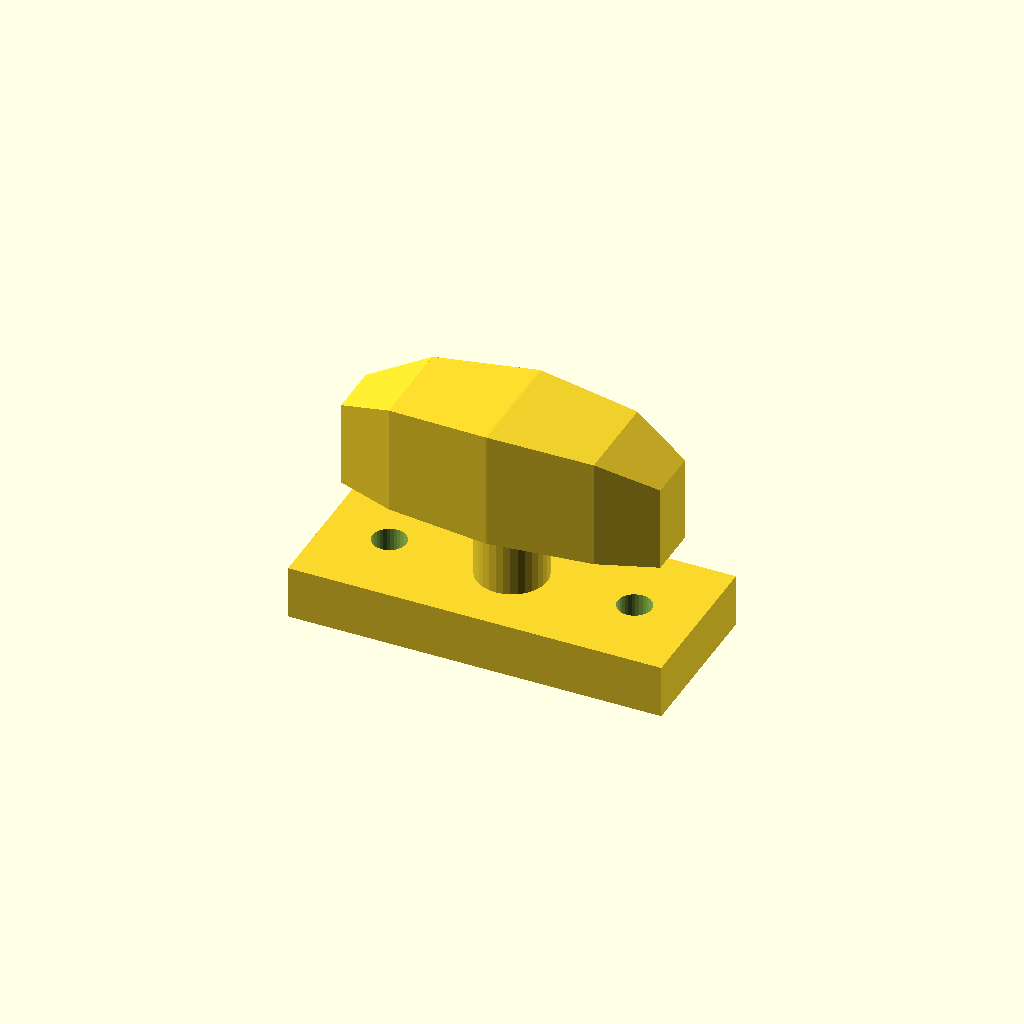
Cell 1 — every parameter at its default value.
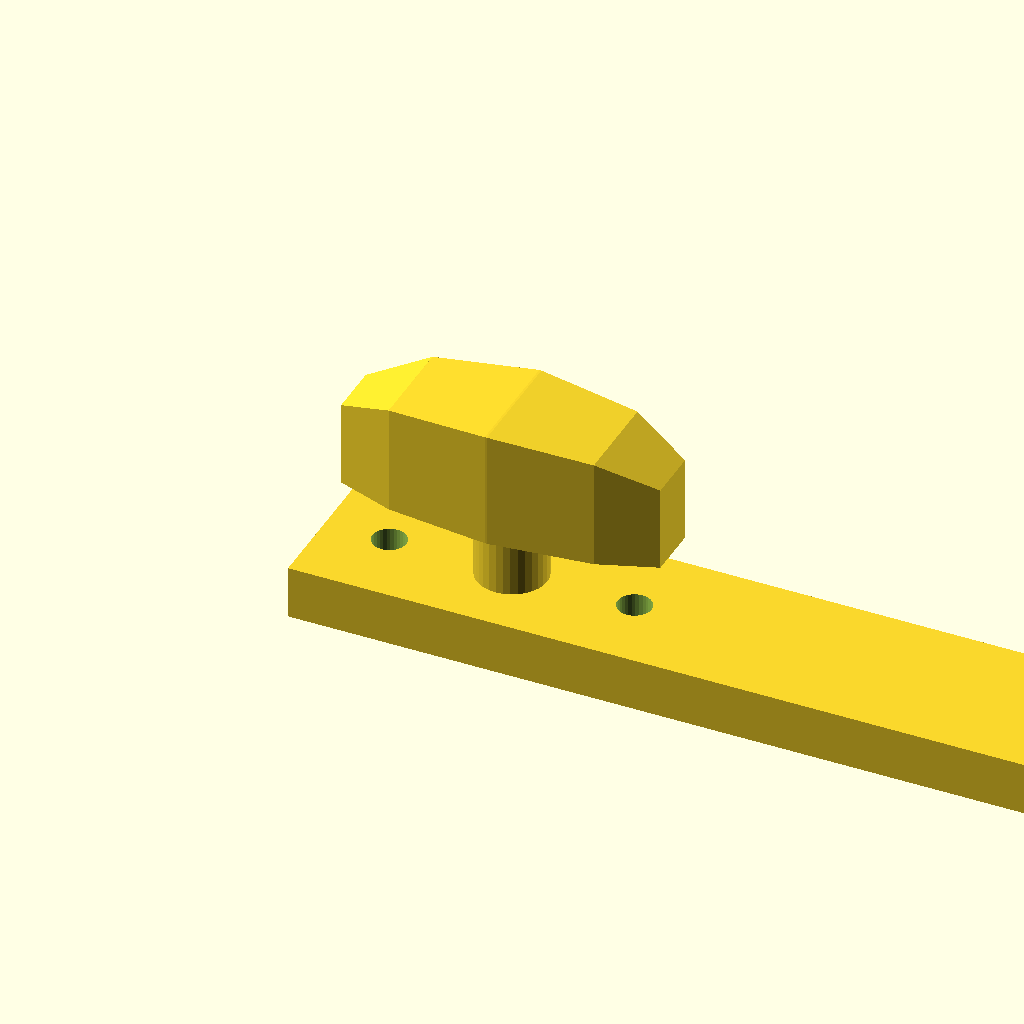
Cell 2: the same model with base_l = 140.
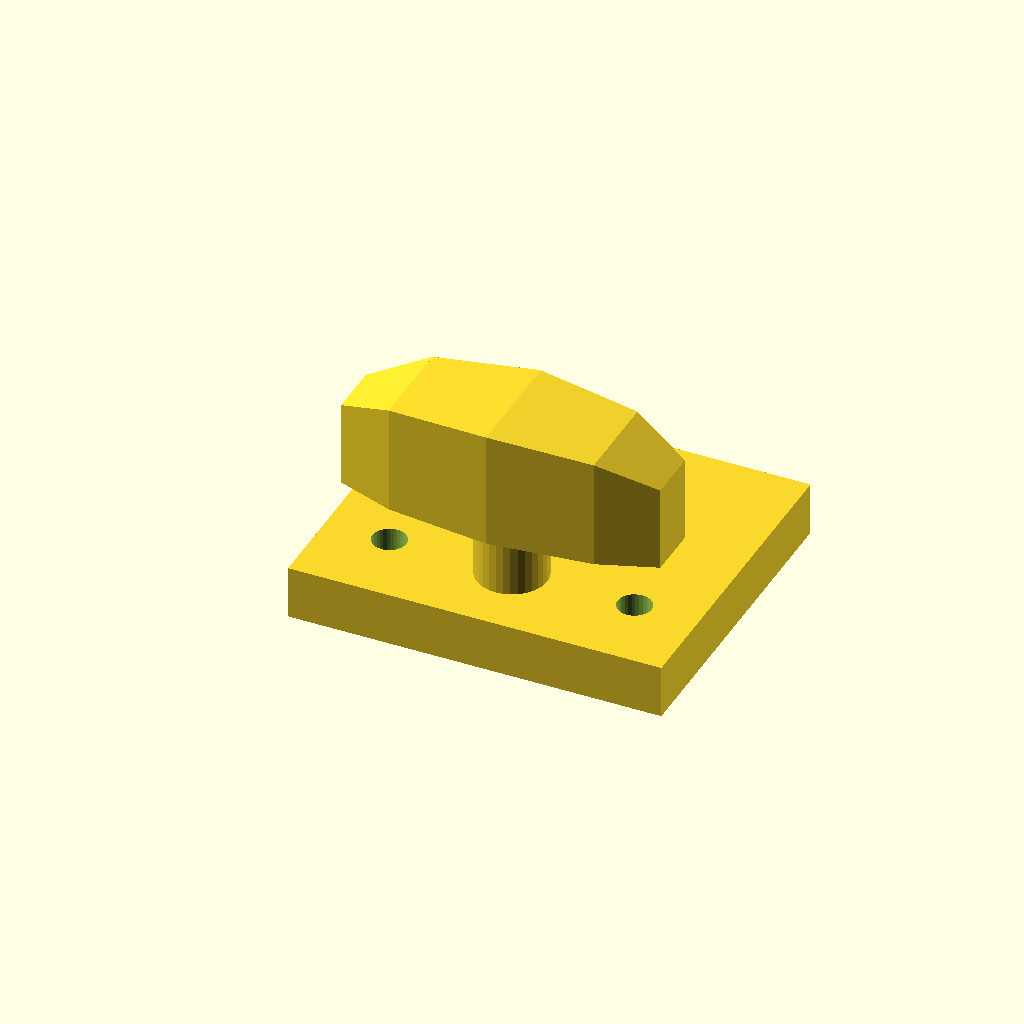
Cell 3: the same model with base_w = 60.
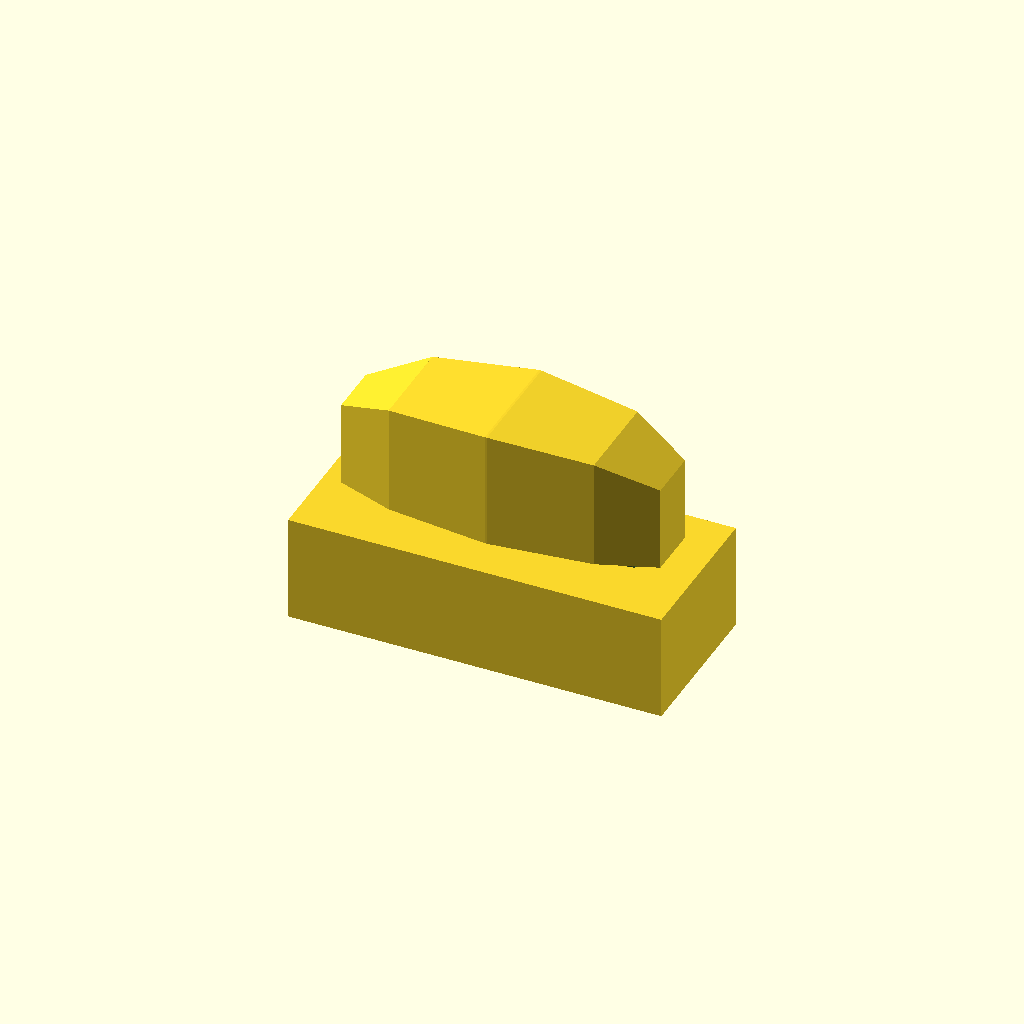
Cell 4 — base_t set to 20, the other parameters unchanged.
All cells are drawn from one camera (rotation 55°, 0°, 25°, orthographic, colour scheme Cornfield), so only the parameter changes between them.
The OpenSCAD source (optional_data/data/gen3/cleats/part_0005.scad):
$fn = 32;

// ----------------------------------------------------------------------
// Boat cleat: 70 mm base, horn 34 mm up
// ----------------------------------------------------------------------

// --- parameters (mm) ---
base_l = 70;              // base length
base_w = 30;              // base width
base_t = 10;              // base thickness
horn_len = 59.5;          // horn length
horn_d = 22;              // horn diameter at the middle
horn_z = 34;              // horn axis height
end_drop = 6;             // how far the horn tips drop
post_d = 13.2;            // centre post diameter
holes_d = 6.35;           // fixing holes
hole_x = 23;              // fixing hole spacing

difference() {
  union() {
    translate([-35, -15, 0]) cube([base_l, base_w, base_t]);
    /* centre post, sunk 1 mm into the base */
    translate([0, 0, 9]) cylinder(h = 25, d = post_d);
    /* horn: a hull chain of boxes, full in the middle and lighter at the tips */
    hull() {
      translate([-29.75, -4.95, 23]) cube([0.4, 9.9, 16], center = false);
      translate([-19.04, -8.8, 23]) cube([0.4, 17.6, 20.5], center = false);
    }
    hull() {
      translate([-19.04, -8.8, 23]) cube([0.4, 17.6, 20.5], center = false);
      translate([0, -11, 23]) cube([0.4, 22, 22], center = false);
    }
    hull() {
      translate([0, -11, 23]) cube([0.4, 22, 22], center = false);
      translate([19.04, -8.8, 23]) cube([0.4, 17.6, 20.5], center = false);
    }
    hull() {
      translate([19.04, -8.8, 23]) cube([0.4, 17.6, 20.5], center = false);
      translate([29.75, -4.95, 23]) cube([0.4, 9.9, 16], center = false);
    }
  }
  translate([-23, 0, -2.5]) cylinder(h = base_t + 5, d = holes_d);
  translate([23, 0, -2.5]) cylinder(h = base_t + 5, d = holes_d);
}
Customizer parameters (derived from the source; name, type, default, range or options):
base_l: number, default 70
base_w: number, default 30
base_t: number, default 10
horn_len: number, default 59.5
horn_d: number, default 22
horn_z: number, default 34
end_drop: number, default 6
post_d: number, default 13.2
holes_d: number, default 6.35
hole_x: number, default 23
